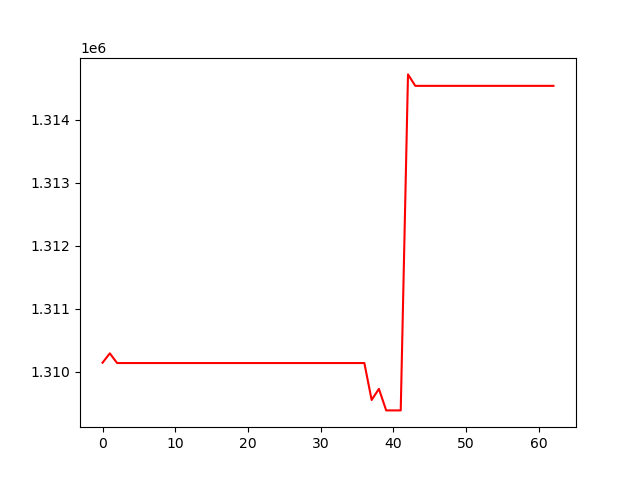

Source data for this figure (header and first rows):
, 0
0, 1310141
1, 1310290
2, 1310136
3, 1310136
4, 1310136
5, 1310136
6, 1310136
7, 1310136
8, 1310136
9, 1310136
10, 1310136
11, 1310136
12, 1310136
13, 1310136
14, 1310136
15, 1310136
16, 1310136
17, 1310136
18, 1310136
19, 1310136
20, 1310136
21, 1310136
22, 1310136
23, 1310136
24, 1310136
25, 1310136
26, 1310136
27, 1310136
28, 1310136
29, 1310136
30, 1310136
31, 1310136
32, 1310136
33, 1310136
34, 1310136
35, 1310136
36, 1310136
37, 1309549
38, 1309725
39, 1309383
40, 1309383
41, 1309383
42, 1314725
43, 1314542
44, 1314542
45, 1314542
46, 1314542
47, 1314542
48, 1314542
49, 1314542
50, 1314542
51, 1314542
52, 1314542
53, 1314542
54, 1314542
55, 1314542
56, 1314542
57, 1314542
58, 1314542
59, 1314542
... 3 more rows
